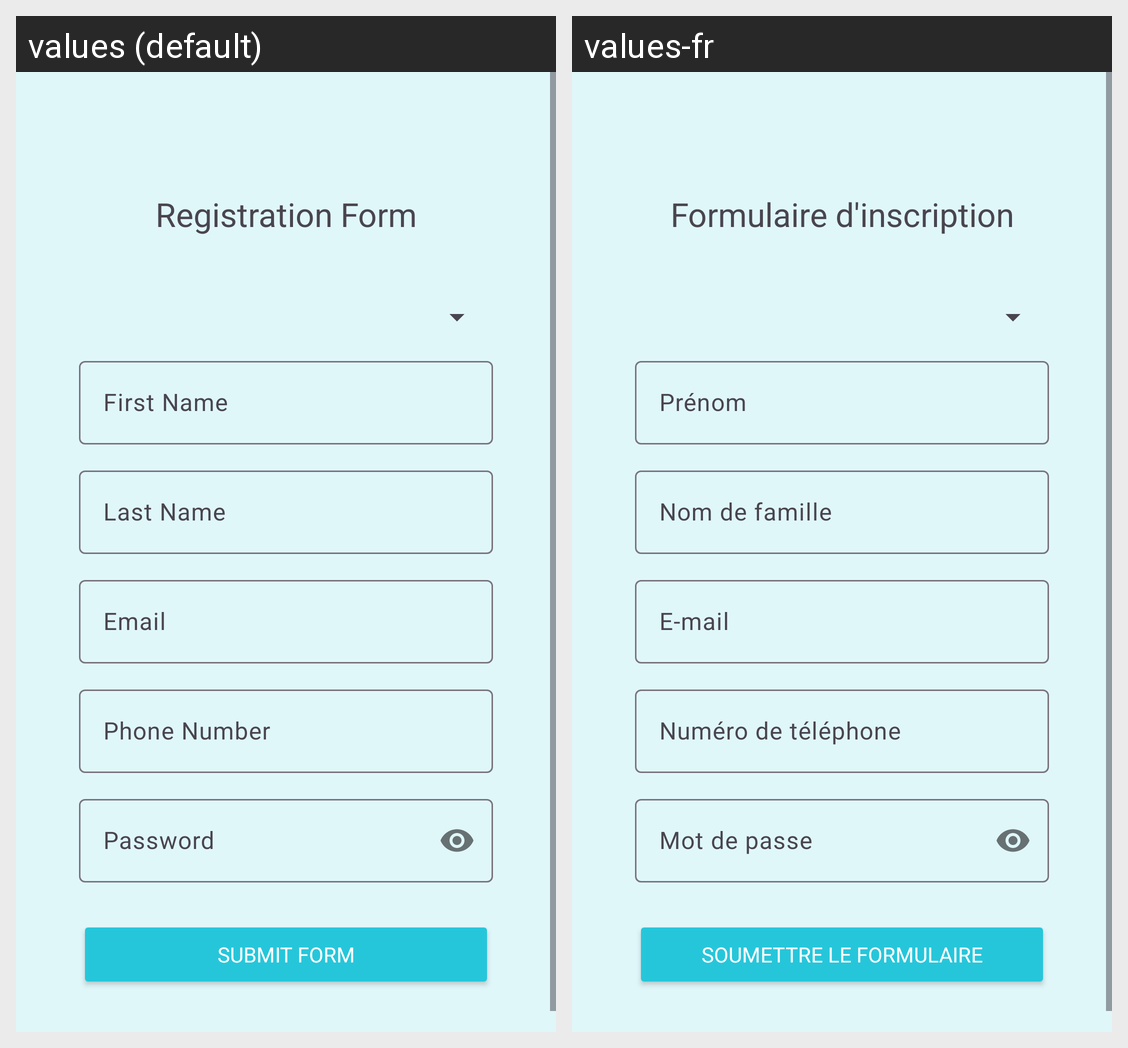

For this localized Android screen grid, give each drawn string resource with its value in every locale shown.
Android screen res/layout/activity_main.xml rendered under 2 locales, left to right: values (default), values-fr. Device: Nexus 5 (rendered at 1080×1920; each locale shown at half size, 540×960, under a caption strip naming it); theme Theme.RegiFrom.
Strings drawn on this screen, with the default value and each locale's value (text and hints the layout hard-codes, and strings that could not be matched under every locale, appear in the picture but are not listed):

registration_text
  values: Registration Form
  values-fr: Formulaire d'inscription

first_name
  values: First Name
  values-fr: Prénom

last_name
  values: Last Name
  values-fr: Nom de famille

email
  values: Email
  values-fr: E-mail

phone_number
  values: Phone Number
  values-fr: Numéro de téléphone

password
  values: Password
  values-fr: Mot de passe

submit_form
  values: Submit Form
  values-fr: Soumettre le formulaire
